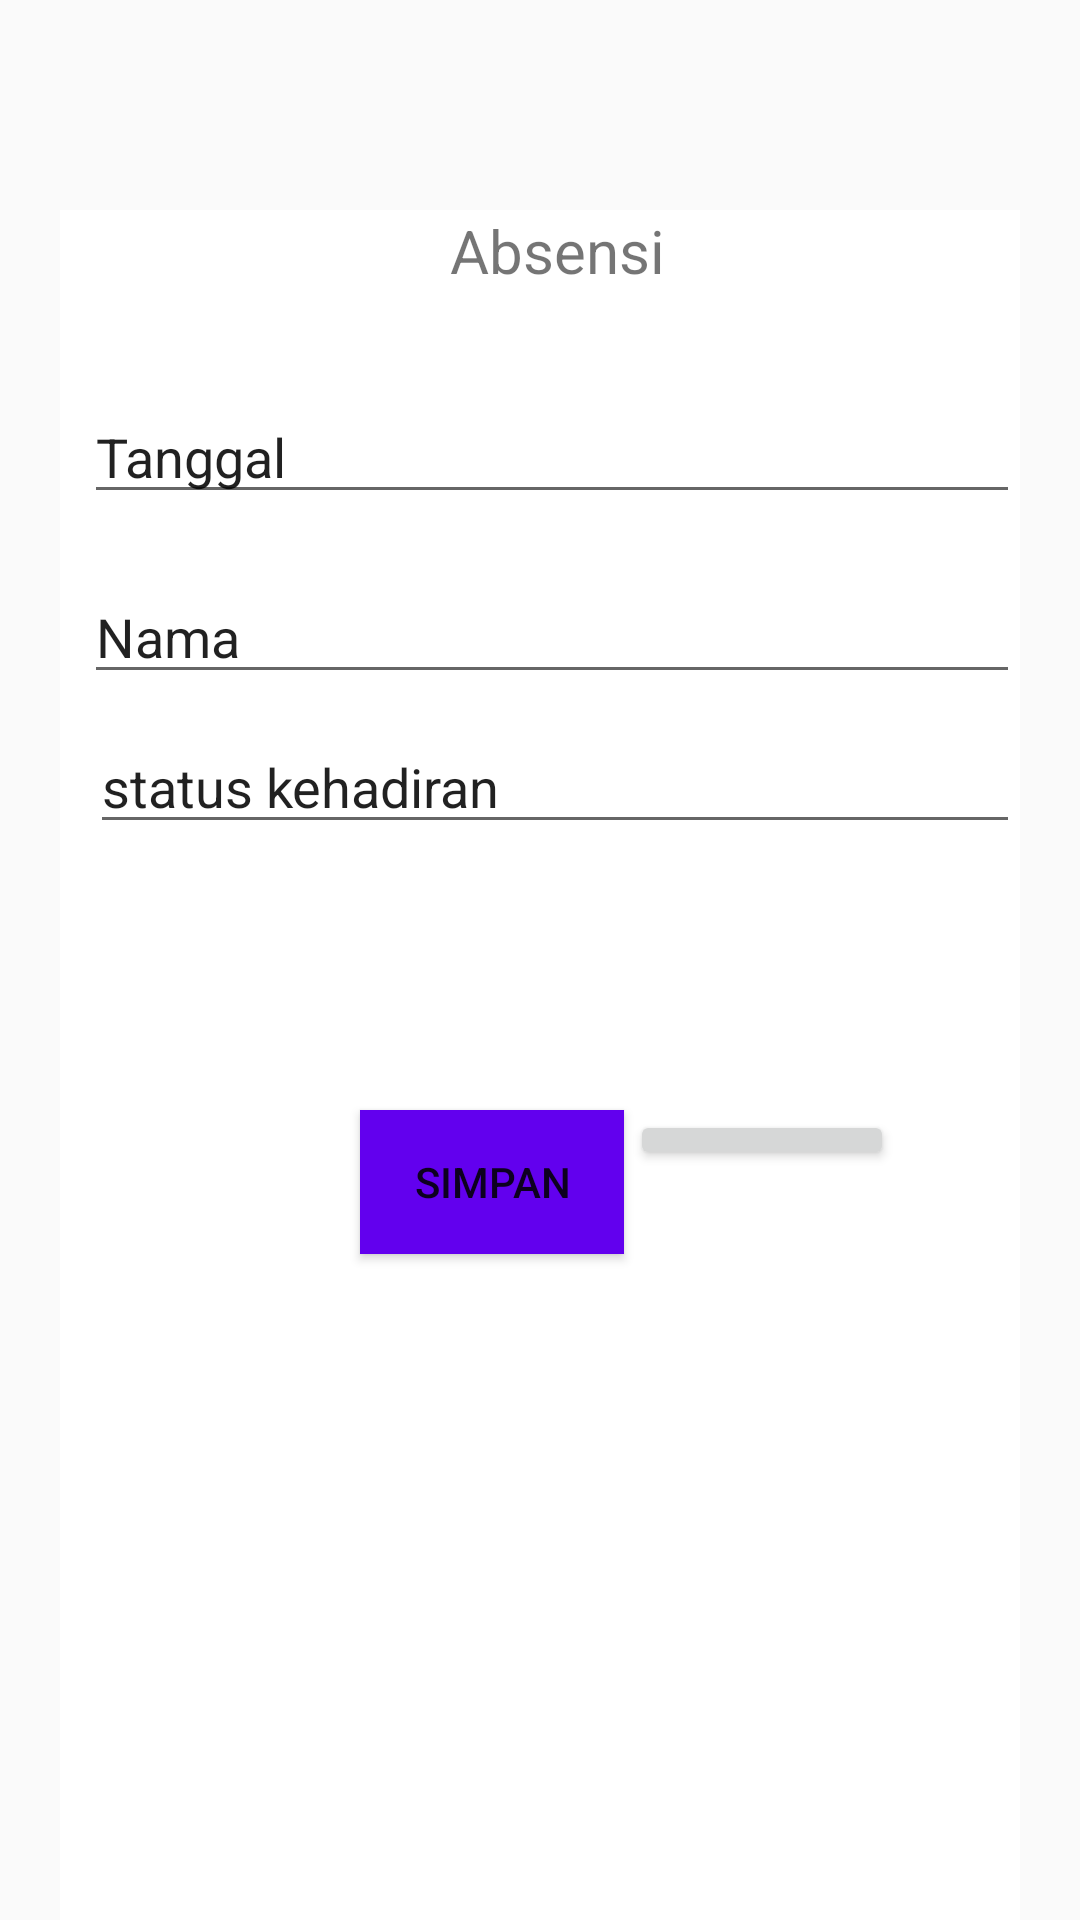

Android layout source for this screen:
<!-- AndroidManifest.xml: application theme AppTheme -->
<!-- res/layout/activity_absen.xml -->
<?xml version="1.0" encoding="utf-8"?>
<RelativeLayout xmlns:android="http://schemas.android.com/apk/res/android"
    xmlns:app="http://schemas.android.com/apk/res-auto"
    xmlns:tools="http://schemas.android.com/tools"
    android:layout_width="match_parent"
    android:layout_height="match_parent"
    tools:context=".absen">

    <RelativeLayout
        android:layout_width="match_parent"
        android:layout_height="wrap_content"
        android:background="#fff"
        android:layout_marginTop="70dp"
        android:layout_marginLeft="20dp"
        android:layout_marginRight="20dp">

        <TextView
            android:layout_width="wrap_content"
            android:layout_height="wrap_content"
            android:text="Absensi"
            android:textSize="20dp"
            android:textAlignment="center"
            android:layout_marginLeft="130dp"/>

        <EditText
            android:id="@+id/date"
            android:layout_width="match_parent"
            android:layout_height="wrap_content"
            android:layout_alignParentStart="true"
            android:layout_alignParentTop="true"
            android:layout_marginStart="8dp"
            android:layout_marginTop="60dp"
            android:ems="10"
            android:inputType="datetime"
            android:text="Tanggal" />


        <EditText
            android:id="@+id/nama"
            android:layout_width="match_parent"
            android:layout_height="wrap_content"
            android:layout_alignParentStart="true"
            android:layout_alignParentTop="true"
            android:layout_marginStart="8dp"
            android:layout_marginTop="120dp"
            android:ems="10"
            android:layout_below="@+id/date"
            android:inputType="textEmailAddress"
            android:text="Nama" />

        <EditText
            android:id="@+id/status_hadir"
            android:layout_width="match_parent"
            android:layout_height="wrap_content"
            android:layout_below="@+id/nama"
            android:layout_alignParentStart="true"
            android:layout_alignParentTop="true"
            android:layout_marginStart="10dp"
            android:layout_marginTop="170dp"
            android:ems="10"
            android:inputType="textEmailAddress"
            android:text="status kehadiran" />
        <Button
            android:layout_width="wrap_content"
            android:layout_height="wrap_content"
            android:layout_marginTop="300dp"
            android:layout_marginLeft="100dp"
            android:text="simpan"
            android:background="@color/colorPrimary"/>
        <Button
            android:layout_width="wrap_content"
            android:layout_height="wrap_content"
            android:layout_marginTop="300dp"
            android:layout_marginLeft="190dp"
            android:text="batal"
            android:layout_marginBottom="250dp"/>
    </RelativeLayout>
</RelativeLayout>
<!-- resources referenced by this layout -->
<resources>
  <style name="AppTheme" parent="Theme.AppCompat.Light.DarkActionBar">
          
          <item name="colorPrimary">@color/colorPrimary</item>
          <item name="colorPrimaryDark">@color/colorPrimaryDark</item>
          <item name="colorAccent">@color/colorAccent</item>
      </style>
  <!-- not gathered from this repository: default colours our renderer supplied (Android Studio template values) -->
  <color name="colorPrimary">#FF6200EE</color>
  <color name="colorPrimaryDark">#FF3700B3</color>
  <color name="colorAccent">#FF03DAC5</color>
</resources>
